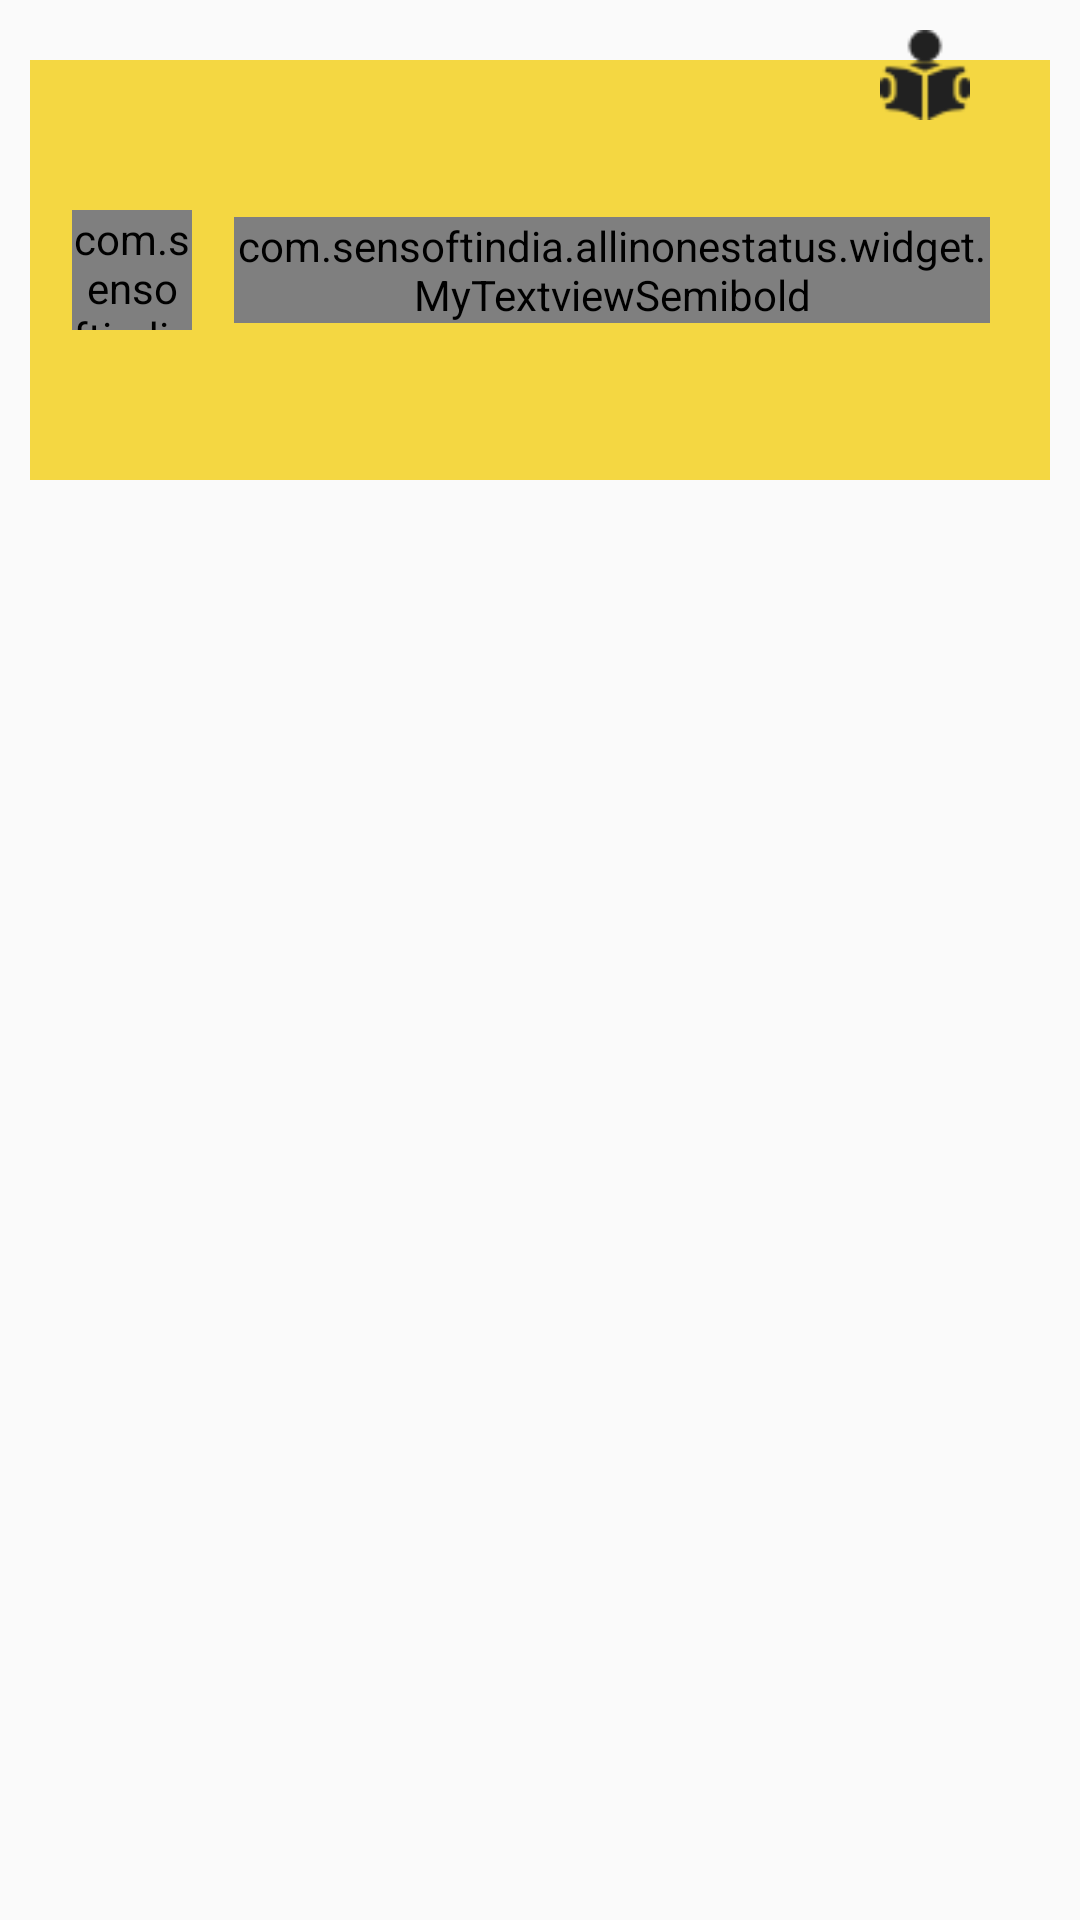

Here is an Android app screen rendered from its layout file. Give the layout XML and the strings, colors and styles it references.
<!-- AndroidManifest.xml: application theme AppTheme -->
<!-- res/layout/add_hapto_rc_item.xml -->
<?xml version="1.0" encoding="utf-8"?>
<FrameLayout xmlns:android="http://schemas.android.com/apk/res/android"
    android:layout_width="match_parent"
    android:layout_height="wrap_content">



    <LinearLayout
        android:layout_width="match_parent"
        android:layout_height="170dp"
        android:paddingTop="20dp"
        android:paddingLeft="10dp"
        android:paddingRight="10dp"
        android:paddingBottom="10dp">

        <LinearLayout
            android:layout_width="match_parent"
            android:layout_height="match_parent"
            android:background="@color/main_bg">


                <LinearLayout
                    android:layout_width="0dp"
                    android:layout_height="match_parent"
                    android:layout_weight="1"
                    android:gravity="center">

                    <LinearLayout
                        android:layout_width="40dp"
                        android:layout_height="40dp"
                        android:gravity="center"
                        android:elevation="20dp"
                        android:background="@drawable/notification_indicator_drawable">

                        <com.sensoftindia.allinonestatus.widget.MyTextviewSemibold
                            android:layout_width="match_parent"
                            android:layout_height="wrap_content"
                            android:text="V"
                            android:gravity="center"
                            android:textColor="#212121"
                            android:textAllCaps="false"
                            android:textSize="15dp"/>

                    </LinearLayout>

                </LinearLayout>

                <LinearLayout
                    android:layout_width="0dp"
                    android:layout_height="match_parent"
                    android:layout_weight="4"
                    android:gravity="center|left"
                    android:paddingRight="20dp">

                    <com.sensoftindia.allinonestatus.widget.MyTextviewSemibold
                        android:id="@+id/tv_member_name"
                        android:layout_width="match_parent"
                        android:layout_height="wrap_content"
                        android:text="Senjaliya Vishal D"
                        android:gravity="center|left"
                        android:textColor="@color/back_colorr"
                        android:textAllCaps="false"
                        android:textSize="15dp"/>

                </LinearLayout>

        </LinearLayout>


    </LinearLayout>

    <LinearLayout
        android:layout_width="match_parent"
        android:layout_height="130dp">

        <LinearLayout
            android:layout_width="match_parent"
            android:layout_height="match_parent">


            <LinearLayout
                android:layout_width="0dp"
                android:layout_height="match_parent"
                android:layout_weight="1"
                android:gravity="center">


            </LinearLayout>

            <LinearLayout
                android:layout_width="0dp"
                android:layout_height="match_parent"
                android:layout_weight="4"
                android:gravity="center|left">



            </LinearLayout>

            <LinearLayout
                android:layout_width="0dp"
                android:layout_height="match_parent"
                android:layout_weight="2"
                android:gravity="center|top">

                <LinearLayout
                    android:id="@+id/ln_status"
                    android:layout_width="50dp"
                    android:layout_height="50dp"
                    android:gravity="center"
                    android:elevation="10dp"
                    android:background="@drawable/notification_indicator_drawable">

                   <ImageView
                       android:id="@+id/tv_status"
                       android:layout_width="match_parent"
                       android:layout_height="match_parent"
                       android:src="@drawable/read"
                       android:padding="10dp"
                       android:tint="#212121"/>

                </LinearLayout>


            </LinearLayout>

        </LinearLayout>


    </LinearLayout>

</FrameLayout>
<!-- resources referenced by this layout -->
<resources>
  <color name="back_colorr">#202631</color>
  <color name="main_bg">#f4d742</color>
  <!-- drawable read: png bitmap (drawable, 787 bytes) -->
  <style name="AppTheme" parent="Theme.AppCompat.Light.NoActionBar">
          
          <item name="colorPrimary">@color/colorPrimary</item>
          <item name="colorPrimaryDark">@color/colorPrimaryDark</item>
          <item name="colorAccent">@color/colorAccent</item>
      </style>
  <color name="colorPrimary">#3F51B5</color>
  <color name="colorPrimaryDark">#202631</color>
  <color name="colorAccent">#000000</color>
</resources>
